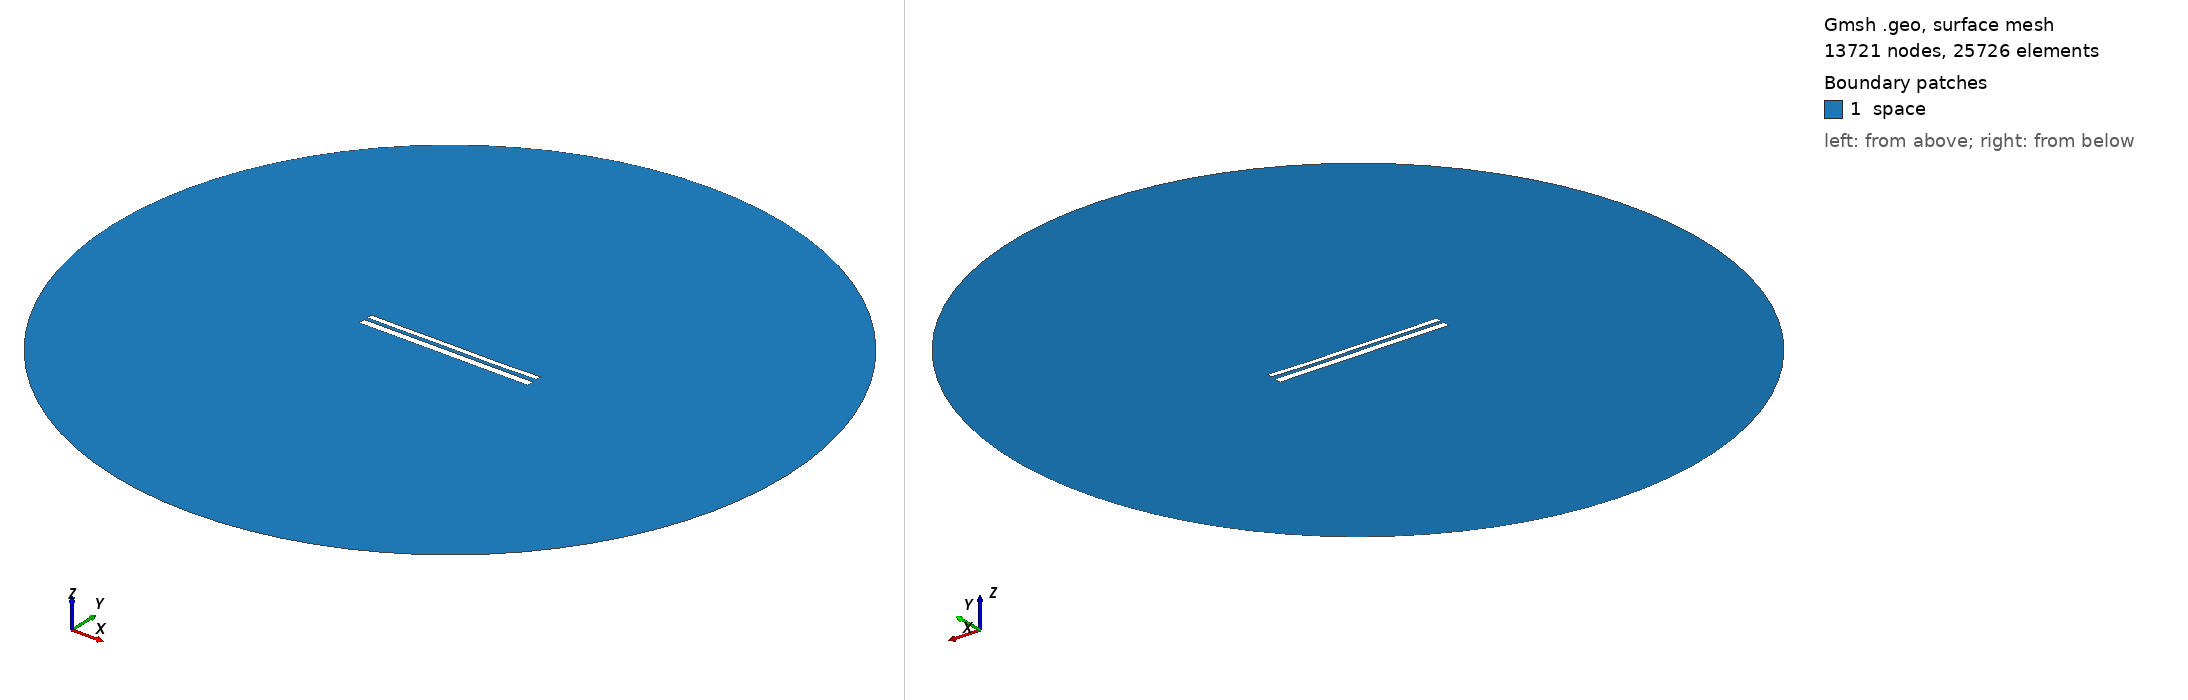

Gmsh geometry script, surface-meshed: 13721 nodes, 25726 surface elements. Boundary patches (legend numbers): 1 space. Left view from above one corner, right view from below the opposite corner. Legend entries are the model's physical surfaces. The drawing asked Gmsh for element sizes between 1% and 20% of the model's largest extent; the script's own settings can give other sizes.

=== 10542.geo (drawn) ===
//---------------------------------------
// Geometry kernel
//---------------------------------------

SetFactory("OpenCASCADE");



//---------------------------------------
// Parameters of the geometry
//---------------------------------------

// Overetch of the upper plate
overetch = 0.375;

// Distance between the plates
distance = 1.75;

// Discretization over the x axis (for the deformation)
nx = 50; 

// Length of the plate
L = 100 - overetch; 

// Number of modes
n = 4; 

// 1st mode coefficient
coeff(1) = 0.15;
beta(1) = 0.596864 * 3.1415926535 / L;

// 2nd mode coefficient
coeff(2) = -0.075;
beta(2) = 1.49418 * 3.1415926535 / L;

// 3rd mode coefficient
coeff(3) = 0.07499999999999998;
beta(3) = 2.50025 * 3.1415926535 / L;

// 4th mode coefficient
coeff(4) = -0.075;
beta(4) = 3.49999 * 3.1415926535 / L;



//---------------------------------------
// Upper plate (deformed rectangle)
//---------------------------------------

// Coordiantes of the upper plate
xmin = -50;
xmax = 50 - overetch;

// Height of the upper plate
yheight = 4 - 2 * overetch;

// Indexes of the points
UpperID[] = {};
LowerID[] = {};
LeftID[] = {};
RightID[] = {};

// Point index
p = 1;

// Horizontal edges
For i In {1:nx}
    x = xmin + (i-1)*(xmax - xmin)/(nx-1);

    y_bottom = distance / 2 + overetch;
    For j In {1:n}
        C = (Cosh(beta(j)*L) + Cos(beta(j)*L)) / (Sinh(beta(j)*L) + Sin(beta(j)*L));
        y_bottom  = y_bottom + coeff(j) * (Cosh(beta(j)*(x+50)) - Cos(beta(j)*(x+50)) - C * (Sinh(beta(j)*(x+50)) - Sin(beta(j)*(x+50))));
    EndFor

    y_top = y_bottom + yheight;

    Point(p) = {x, y_top, 0, 1.0};
    UpperID[i] = p;
    p = p + 1;

    Point(p) = {x, y_bottom, 0, 1.0};
    LowerID[i] = p;
    p = p + 1;
EndFor

// Create point lists
UpperPts[] = {}; LowerPts[] = {};
For i In {1:nx}
  UpperPts[] += {UpperID[i]};
  LowerPts[] += {LowerID[i]};
EndFor

// Build splines
Spline(1) = {UpperPts[]};
Spline(2) = {LowerPts[]};
Line(3) = {LowerPts[nx-1], UpperPts[nx-1]};
Line(4) = {LowerPts[0], UpperPts[0]};

// Build the plane surface
Curve Loop(1) = {2, 3, -1, -4};
Plane Surface(1) = {1};



//---------------------------------------
// Lower plate (rectangle)
//---------------------------------------

// Vertices
Point(1001) = {-50, -1, 0, 1.0};
Point(1002) = { 50, -1, 0, 1.0};
Point(1003) = { 50,  -5, 0, 1.0};
Point(1004) = {-50,  -5, 0, 1.0};

// Edges
Line(5) = {1001, 1002};
Line(6) = {1002, 1003};
Line(7) = {1003, 1004};
Line(8) = {1004, 1001};

// Plane surface
Line Loop(2) = {5, 6, 7, 8};
Plane Surface(2) = {2}; 



//---------------------------------------
// Outer (fictious) boundary
//---------------------------------------

// Points
Point(1005) = {0, 0, 0};       // Center
Point(1006) = {200, 0, 0};     // Start point
Point(1007) = {0, 200, 0};     // 90 degrees
Point(1008) = {-200, 0, 0};    // 180 degrees
Point(1009) = {0, -200, 0};    // 270 degrees

// Circle arcs (each needs start, center, end)
Circle(9) = {1006, 1005, 1007};
Circle(10) = {1007, 1005, 1008};
Circle(11) = {1008, 1005, 1009};
Circle(12) = {1009, 1005, 1006};

// Plane surface for the entire domain
Curve Loop(3) = {9, 10, 11, 12};
Surface(3) = {3};

// Subtract the plates from the whole domain to obtain the actual domain where we want to solve the equations
BooleanDifference{ Surface{3}; Delete; }{ Surface{1}; Surface{2}; Delete; }




//---------------------------------------
// Transfinite Lines/Curves
//---------------------------------------

// Set the number of points on the boundaries
r = 7;

// Plates
Transfinite Curve {1, 2} = 50*r Using Progression 1;
Transfinite Curve {3, 4} = 2*r Using Progression 1;
Transfinite Line {5, 7} = 50*r Using Progression 1;
Transfinite Line {6, 8} = 2*r Using Progression 1;

// Outer boundary
Transfinite Line {9, 10, 11, 12} = 20 Using Progression 1;



//---------------------------------------
// Physical groups
//---------------------------------------                

// Physical curves (boundaries)
Physical Line("force_segment", 10) = {2};
Physical Line("upper_plate", 11) = {1, 3, 4};
Physical Line("lower_plate", 12) = {5, 6, 7, 8};
Physical Line("boundary", 20) = {9, 10, 11, 12};

// Physical Surfaces
Physical Surface("space", 30) = {3};



//---------------------------------------
// 6. Generate the Mesh
//---------------------------------------

// 2D mesh generation
Mesh 2;
